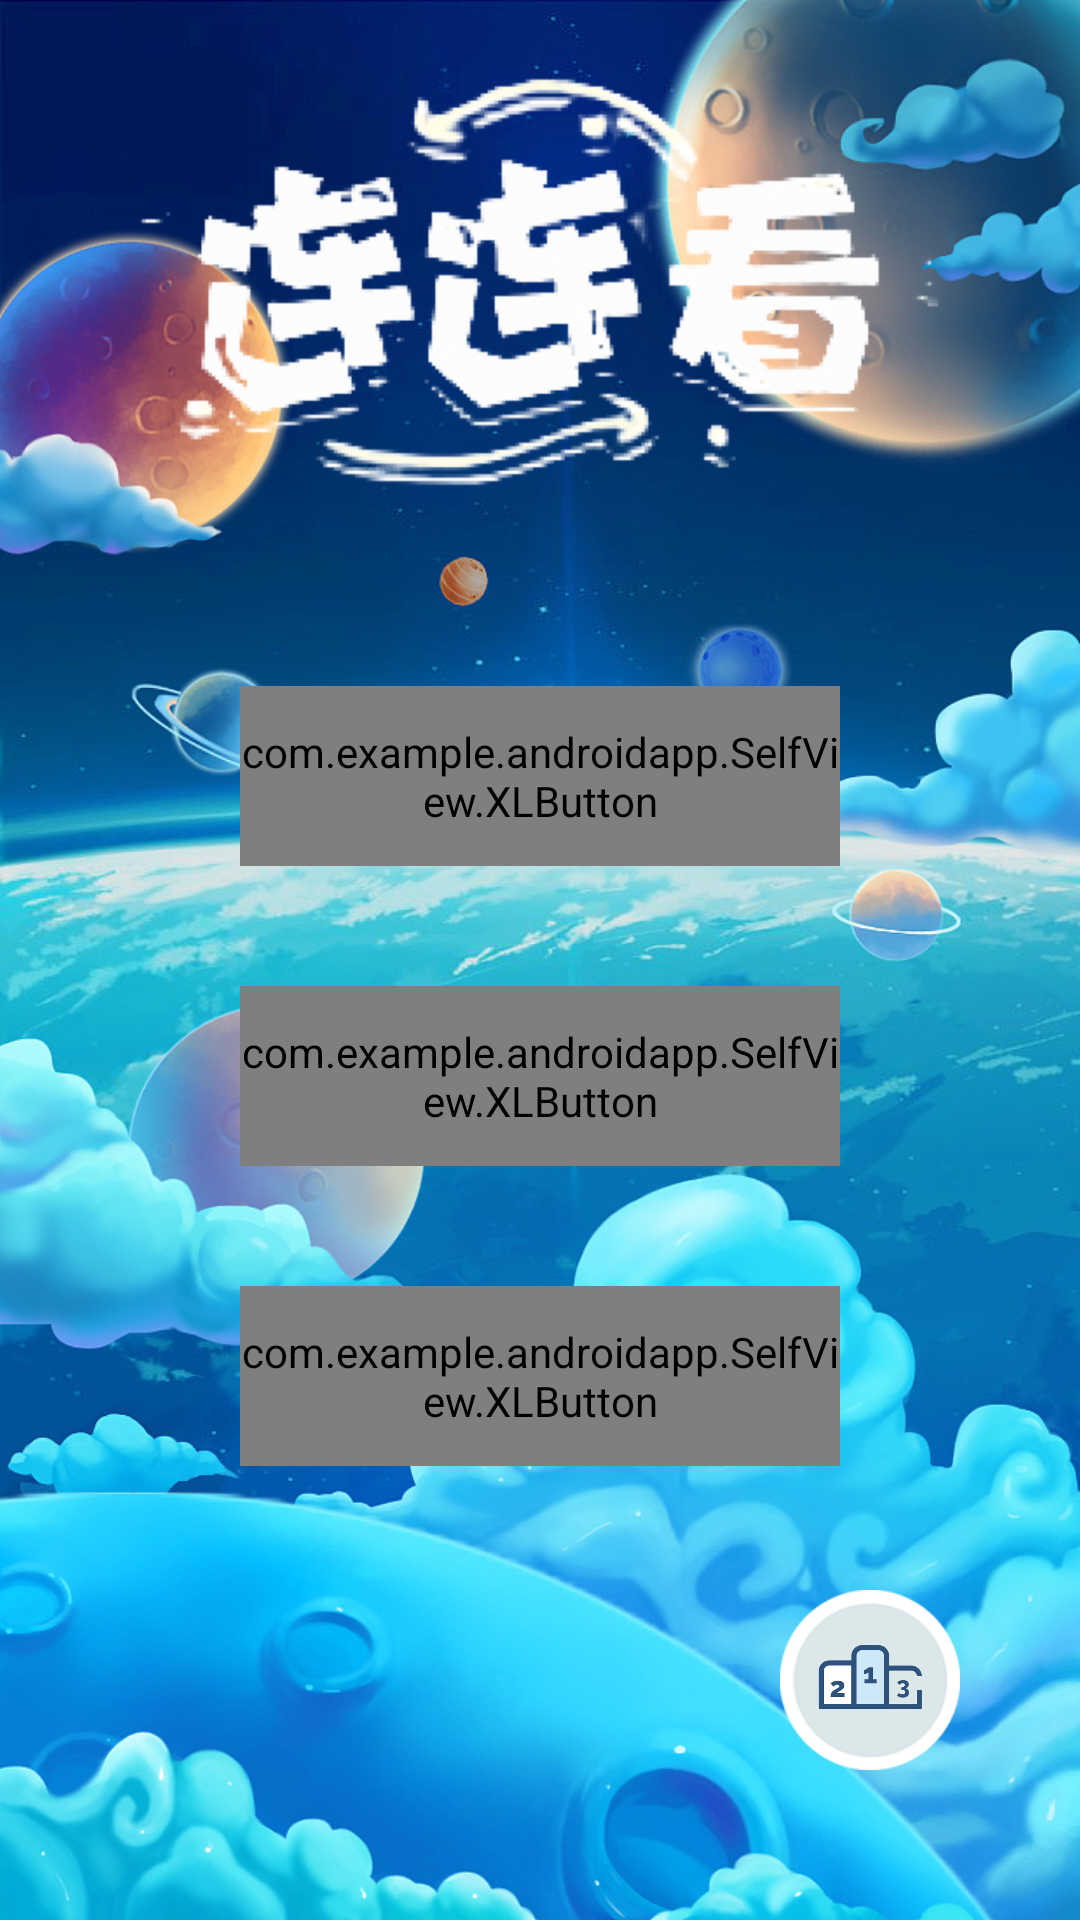

Here is an Android app screen rendered from its layout file. Give the layout XML and the strings, colors and styles it references.
<!-- AndroidManifest.xml: application theme Theme.AndroidAPP -->
<!-- res/layout/activity_main.xml -->
<?xml version="1.0" encoding="utf-8"?>
<RelativeLayout xmlns:android="http://schemas.android.com/apk/res/android"
    xmlns:app="http://schemas.android.com/apk/res-auto"
    xmlns:tools="http://schemas.android.com/tools"
    android:layout_width="match_parent"
    android:layout_height="match_parent"
    tools:context=".Activity.MainActivity"

    android:background="@mipmap/background"
    android:id="@+id/root_main">

    
    <LinearLayout
        android:layout_width="match_parent"
        android:layout_height="match_parent"
        android:orientation="vertical"
        >

        
        <LinearLayout
            android:layout_width="match_parent"
            android:layout_height="31dp"
            android:layout_weight="4"
            android:orientation="vertical">


            
            <ImageView
                android:id="@+id/main_banner"
                android:layout_width="268dp"
                android:layout_height="678dp"
                android:layout_gravity="center"
                android:layout_weight="1"
                android:adjustViewBounds="true"
                android:src="@drawable/title" />

        </LinearLayout>

        

        
        <LinearLayout
            android:layout_width="match_parent"
            android:layout_height="329dp"
            android:gravity="center_horizontal"
            android:orientation="vertical">

            //简单模式

            <com.example.androidapp.SelfView.XLButton
                android:id="@+id/start_easy"
                style="@style/mode_btn"
                android:text="@string/easy_mode"
                android:textAlignment="center"
                android:textColor="@color/white"
                android:textSize="28sp" />

            //普通模式

            <com.example.androidapp.SelfView.XLButton
                android:id="@+id/start_normal"
                style="@style/mode_btn"
                android:text="@string/normal_mode"
                android:textAlignment="center"
                android:textColor="@color/white"
                android:textSize="28sp" />


            //困难模式

            <com.example.androidapp.SelfView.XLButton
                android:id="@+id/start_hard"
                style="@style/mode_btn"
                android:text="@string/hard_mode"
                android:textAlignment="center"
                android:textColor="@color/white"
                android:textSize="28sp" />

        </LinearLayout>

        <LinearLayout
            android:layout_width="match_parent"
            android:layout_height="4dp"
            android:layout_weight="3"
            android:gravity="center_horizontal"
            android:orientation="horizontal">

            
            <Button
                android:id="@+id/main_setting"
                style="@style/main_bg"
                android:background="@drawable/main_setting"
                android:layout_gravity="bottom"
                android:layout_marginEnd="50dp"/>

            
            <Button
                android:id="@+id/main_store"
                style="@style/main_bg"
                android:background="@drawable/main_store"
                android:layout_gravity="bottom"
                android:layout_marginEnd="50dp"/>

            
            <Button
                android:id="@+id/main_score"
                style="@style/main_bg"
                android:background="@drawable/score"
                android:layout_gravity="bottom"/>


        </LinearLayout>


    </LinearLayout>

</RelativeLayout>
<!-- resources referenced by this layout -->
<resources>
  <color name="white">#FFFFFFFF</color>
  <!-- drawable score: png bitmap (drawable, 143609 bytes) -->
  <!-- drawable title: png bitmap (drawable, 171070 bytes) -->
  <!-- mipmap background: jpg bitmap (mipmap-mdpi, 306781 bytes) -->
  <string name="easy_mode">简单模式</string>
  <string name="hard_mode">困难模式</string>
  <string name="normal_mode">普通模式</string>
  <style name="main_bg">
          <item name="android:layout_width">60dp</item>
          <item name="android:layout_height">60dp</item>
          <item name="android:layout_marginTop">50dp</item>
      </style>
  <style name="mode_btn">
          <item name="android:layout_width">200dp</item>
          <item name="android:layout_height">60dp</item>
          <item name="android:background">@drawable/start_button_hard_shape</item>
          <item name="android:layout_marginTop">40dp</item>
          <item name="android:textAlignment">textStart</item>
          <item name="android:drawablePadding">30dp</item>
          <item name="android:textSize">24sp</item>
      </style>
  <style name="Theme.AndroidAPP" parent="Theme.MaterialComponents.DayNight.NoActionBar.Bridge">
          
          <item name="colorPrimary">@color/purple_500</item>
          <item name="colorPrimaryVariant">@color/purple_700</item>
          <item name="colorOnPrimary">@color/white</item>
          
          <item name="colorSecondary">@color/teal_200</item>
          <item name="colorSecondaryVariant">@color/teal_700</item>
          <item name="colorOnSecondary">@color/black</item>
          
          <item name="android:statusBarColor" tools:targetApi="l">?attr/colorPrimaryVariant</item>
          
      </style>
  <!-- drawable start_button_hard_shape (drawable-v24) -->
  <?xml version="1.0" encoding="utf-8"?>
  <shape xmlns:android="http://schemas.android.com/apk/res/android"
      android:shape="rectangle">
      
      <solid android:color="#4F40D6"/>
      
      <corners android:radius="10dp"/>
      
      <padding
          android:bottom="10dp"
          android:left="10dp"
          android:right="10dp"
          android:top="10dp"
          />
  
  </shape>
  <color name="purple_500">#FF6200EE</color>
  <color name="purple_700">#FF3700B3</color>
  <color name="teal_200">#FF03DAC5</color>
  <color name="teal_700">#FF018786</color>
  <color name="black">#FF000000</color>
</resources>
